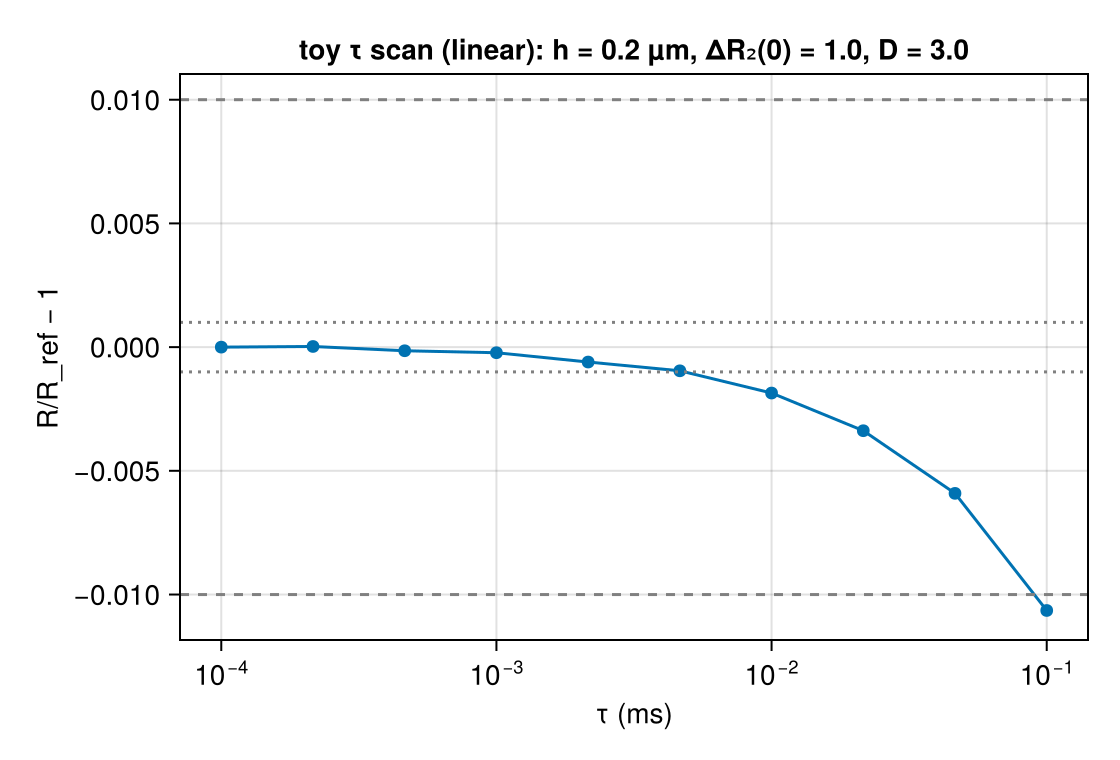

The data file committed next to this chart (first rows):
tau_ms, R, R_sem, T_eff, runtime_s, ns_per_spin_step
0.0001, 0.09918, 1.615511116e-05, 10, 181, 1.81
0.0002154, 0.09919, 1.293692354e-05, 10, 85.98, 1.852
0.0004642, 0.09917, 1.087593228e-05, 10, 41.05, 1.905
0.001, 0.09916, 1.476995067e-05, 10, 19.79, 1.979
0.002154, 0.09912, 1.160215572e-05, 10, 9.681, 2.086
0.004642, 0.09909, 1.286318156e-05, 9.998, 4.869, 2.26
0.01, 0.099, 1.640096006e-05, 10, 2.484, 2.484
0.02154, 0.09885, 1.393719725e-05, 9.997, 1.282, 2.764
0.04642, 0.0986, 1.519956632e-05, 9.979, 0.7354, 3.421
0.1, 0.09813, 1.518775189e-05, 10, 0.3887, 3.887
